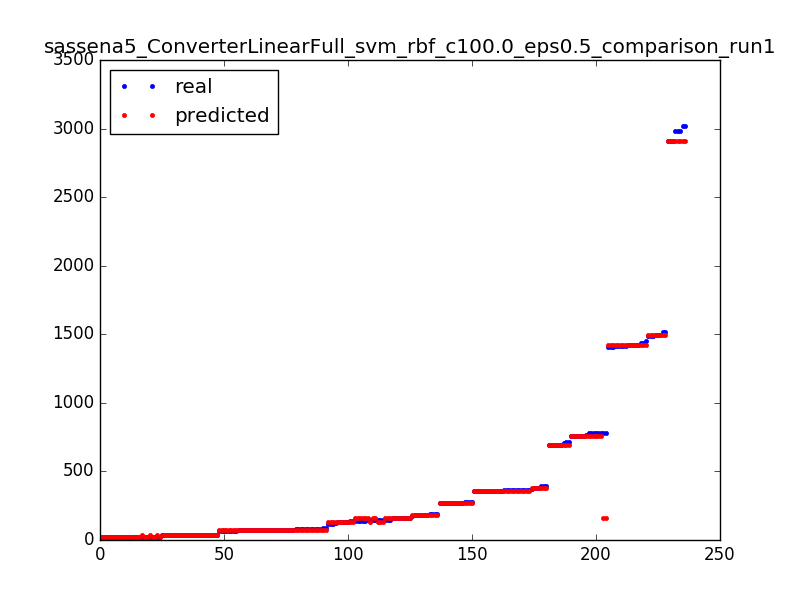

Values plotted in this chart, from the file beside it:
73.0, 75.5
380.0, 379.5
359.0, 360.5
757.0, 757.5
35.0, 38.5
75.0, 75.5
35.0, 38.5
1490, 1494
362.0, 360.5
356.0, 360.5
80.0, 69.5
363.0, 360.5
70.0, 69.5
757.0, 757.5
2912, 2912
777.0, 757.5
183.0, 183.5
73.0, 75.5
39.0, 38.5
34.0, 34.5
783.0, 157.5
272.0, 271.5
777.0, 757.5
1453, 1422
146.0, 157.5
35.0, 34.5
270.0, 271.5
19.0, 23.5
272.0, 271.5
139.0, 134.5
176.0, 183.5
145.0, 157.5
83.0, 75.5
35.0, 34.5
25.0, 34.5
25.0, 23.5
70.0, 69.5
363.0, 360.5
1495, 1494
363.0, 360.5
186.0, 183.5
1495, 1494
159.0, 157.5
375.0, 379.5
134.0, 134.5
159.0, 157.5
19.0, 23.5
24.0, 23.5
1418, 1422
356.0, 360.5
39.0, 38.5
120.0, 134.5
120.0, 134.5
145.0, 134.5
356.0, 360.5
68.0, 69.5
80.0, 69.5
80.0, 69.5
359.0, 360.5
380.0, 379.5
19.0, 23.5
... 176 more rows
